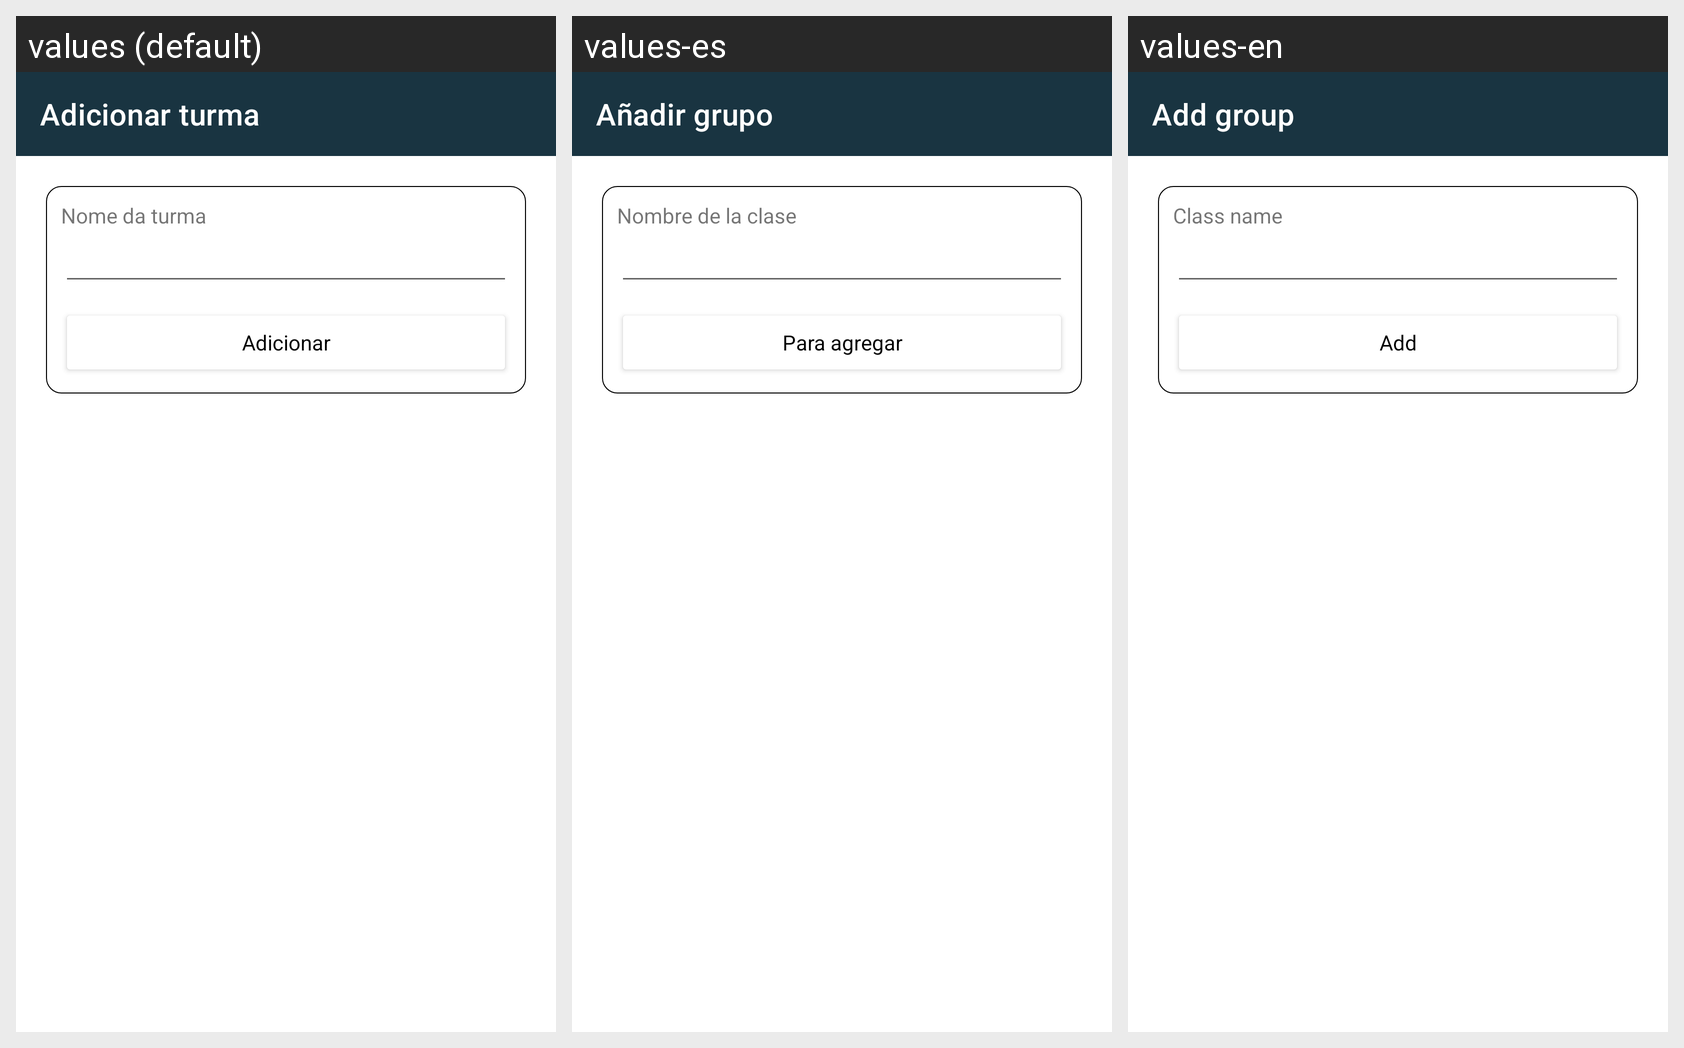

For this localized Android screen grid, give each drawn string resource with its value in every locale shown.
Android screen res/layout/activity_class_add.xml rendered under 3 locales, left to right: values (default), values-es, values-en. Device: Nexus 5 (rendered at 1080×1920; each locale shown at half size, 540×960, under a caption strip naming it); theme Theme.Sensei.
Strings drawn on this screen, with the default value and each locale's value (text and hints the layout hard-codes appear in the picture but are not listed):

add_group
  values: Adicionar turma
  values-es: Añadir grupo
  values-en: Add group

group_name
  values: Nome da turma
  values-es: Nombre de la clase
  values-en: Class name

add
  values: Adicionar
  values-es: Para agregar
  values-en: Add
